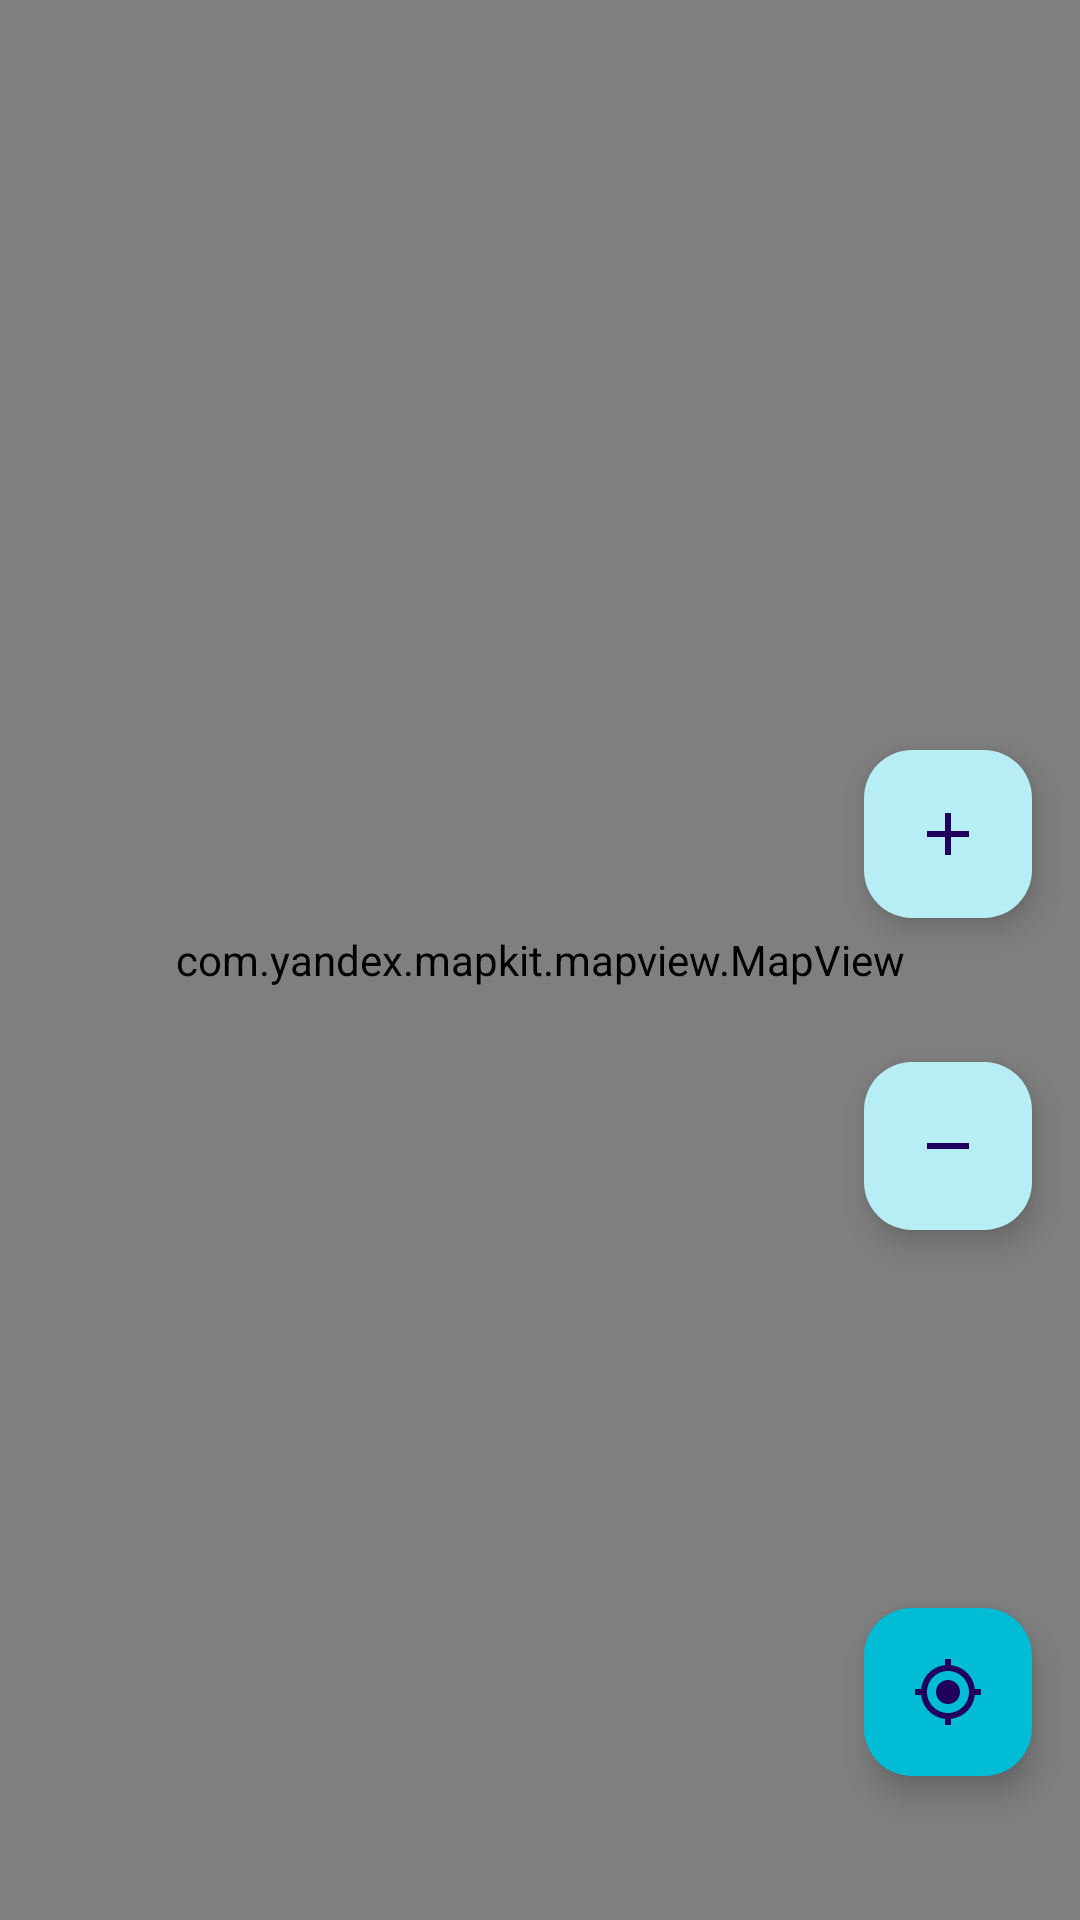

Reconstruct the res/layout file that produces this screen, plus the resources it refers to.
<!-- AndroidManifest.xml: application theme Theme.Diploma -->
<!-- res/layout/fragment_maps.xml -->
<?xml version="1.0" encoding="utf-8"?>
<androidx.constraintlayout.widget.ConstraintLayout xmlns:android="http://schemas.android.com/apk/res/android"
    xmlns:app="http://schemas.android.com/apk/res-auto"
    xmlns:tools="http://schemas.android.com/tools"
    android:layout_width="match_parent"
    android:layout_height="match_parent"
    tools:context=".activity.MapsFragment">

    <com.yandex.mapkit.mapview.MapView
        android:id="@+id/mapview"
        android:layout_width="match_parent"
        android:layout_height="match_parent"
        app:layout_constraintBottom_toBottomOf="parent"
        app:layout_constraintEnd_toEndOf="parent"
        app:layout_constraintStart_toStartOf="parent"
        app:layout_constraintTop_toTopOf="parent" />

    <Button
        android:id="@+id/choosePlaceButton"
        android:layout_width="wrap_content"
        android:layout_height="wrap_content"
        android:layout_marginBottom="16dp"
        android:backgroundTint="@color/white"
        android:textColor="@color/black"
        android:textSize="14sp"
        android:textStyle="italic"
        android:visibility="gone"
        app:layout_constraintBottom_toBottomOf="@id/mapview"
        app:layout_constraintEnd_toEndOf="@id/mapview"
        app:layout_constraintStart_toStartOf="@id/mapview" />


    <com.google.android.material.floatingactionbutton.FloatingActionButton
        android:id="@+id/zoomInButton"
        android:layout_width="wrap_content"
        android:layout_height="wrap_content"
        android:layout_marginTop="250dp"
        android:layout_marginEnd="16dp"
        app:backgroundTint="@color/lightSee"
        app:layout_constraintBottom_toTopOf="@id/zoomOutButton"
        app:layout_constraintEnd_toEndOf="@id/mapview"
        app:layout_constraintTop_toTopOf="@id/mapview"
        app:srcCompat="@drawable/ic_add_24dp" />

    <com.google.android.material.floatingactionbutton.FloatingActionButton
        android:id="@+id/zoomOutButton"
        android:layout_width="wrap_content"
        android:layout_height="wrap_content"
        android:layout_marginTop="48dp"
        app:backgroundTint="@color/lightSee"
        app:layout_constraintEnd_toEndOf="@id/zoomInButton"
        app:layout_constraintStart_toStartOf="@id/zoomInButton"
        app:layout_constraintTop_toBottomOf="@id/zoomInButton"
        app:srcCompat="@drawable/ic_zoom_remove_24" />

    <com.google.android.material.floatingactionbutton.FloatingActionButton
        android:id="@+id/myLocation"
        android:layout_width="wrap_content"
        android:layout_height="wrap_content"
        android:layout_marginEnd="16dp"
        android:layout_marginBottom="48dp"
        android:contentDescription="My location"
        app:backgroundTint="@color/see"
        app:layout_constraintBottom_toBottomOf="parent"
        app:layout_constraintEnd_toEndOf="parent"
        app:srcCompat="@drawable/ic_my_location_24" />


</androidx.constraintlayout.widget.ConstraintLayout>
<!-- resources referenced by this layout -->
<resources>
  <color name="black">#FF000000</color>
  <color name="lightSee">#B7EDF4</color>
  <color name="see">#00BCD4</color>
  <color name="white">#FFFFFFFF</color>
  <!-- drawable ic_add_24dp (drawable) -->
  <vector android:height="24dp"
      android:tint="#FFFFFF"
      android:viewportHeight="24"
      android:viewportWidth="24"
      android:width="24dp"
      xmlns:android="http://schemas.android.com/apk/res/android">
      <path
          android:fillColor="@android:color/white"
          android:pathData="M19,13h-6v6h-2v-6H5v-2h6V5h2v6h6v2z" />
  </vector>
  <!-- drawable ic_my_location_24 (drawable) -->
  <vector android:height="24dp" android:tint="#0C0C0C"
      android:viewportHeight="24" android:viewportWidth="24"
      android:width="24dp" xmlns:android="http://schemas.android.com/apk/res/android">
      <path android:fillColor="@android:color/white" android:pathData="M12,8c-2.21,0 -4,1.79 -4,4s1.79,4 4,4 4,-1.79 4,-4 -1.79,-4 -4,-4zM20.94,11c-0.46,-4.17 -3.77,-7.48 -7.94,-7.94L13,1h-2v2.06C6.83,3.52 3.52,6.83 3.06,11L1,11v2h2.06c0.46,4.17 3.77,7.48 7.94,7.94L11,23h2v-2.06c4.17,-0.46 7.48,-3.77 7.94,-7.94L23,13v-2h-2.06zM12,19c-3.87,0 -7,-3.13 -7,-7s3.13,-7 7,-7 7,3.13 7,7 -3.13,7 -7,7z"/>
  </vector>
  <!-- drawable ic_zoom_remove_24 (drawable) -->
  <vector android:height="24dp" android:tint="#0C0C0C"
      android:viewportHeight="24" android:viewportWidth="24"
      android:width="24dp" xmlns:android="http://schemas.android.com/apk/res/android">
      <path android:fillColor="@android:color/white" android:pathData="M19,13H5v-2h14v2z"/>
  </vector>
  <style name="Theme.Diploma" parent="Theme.Material3.DayNight.NoActionBar">
          <item name="colorPrimary">@color/see</item>
      </style>
</resources>
